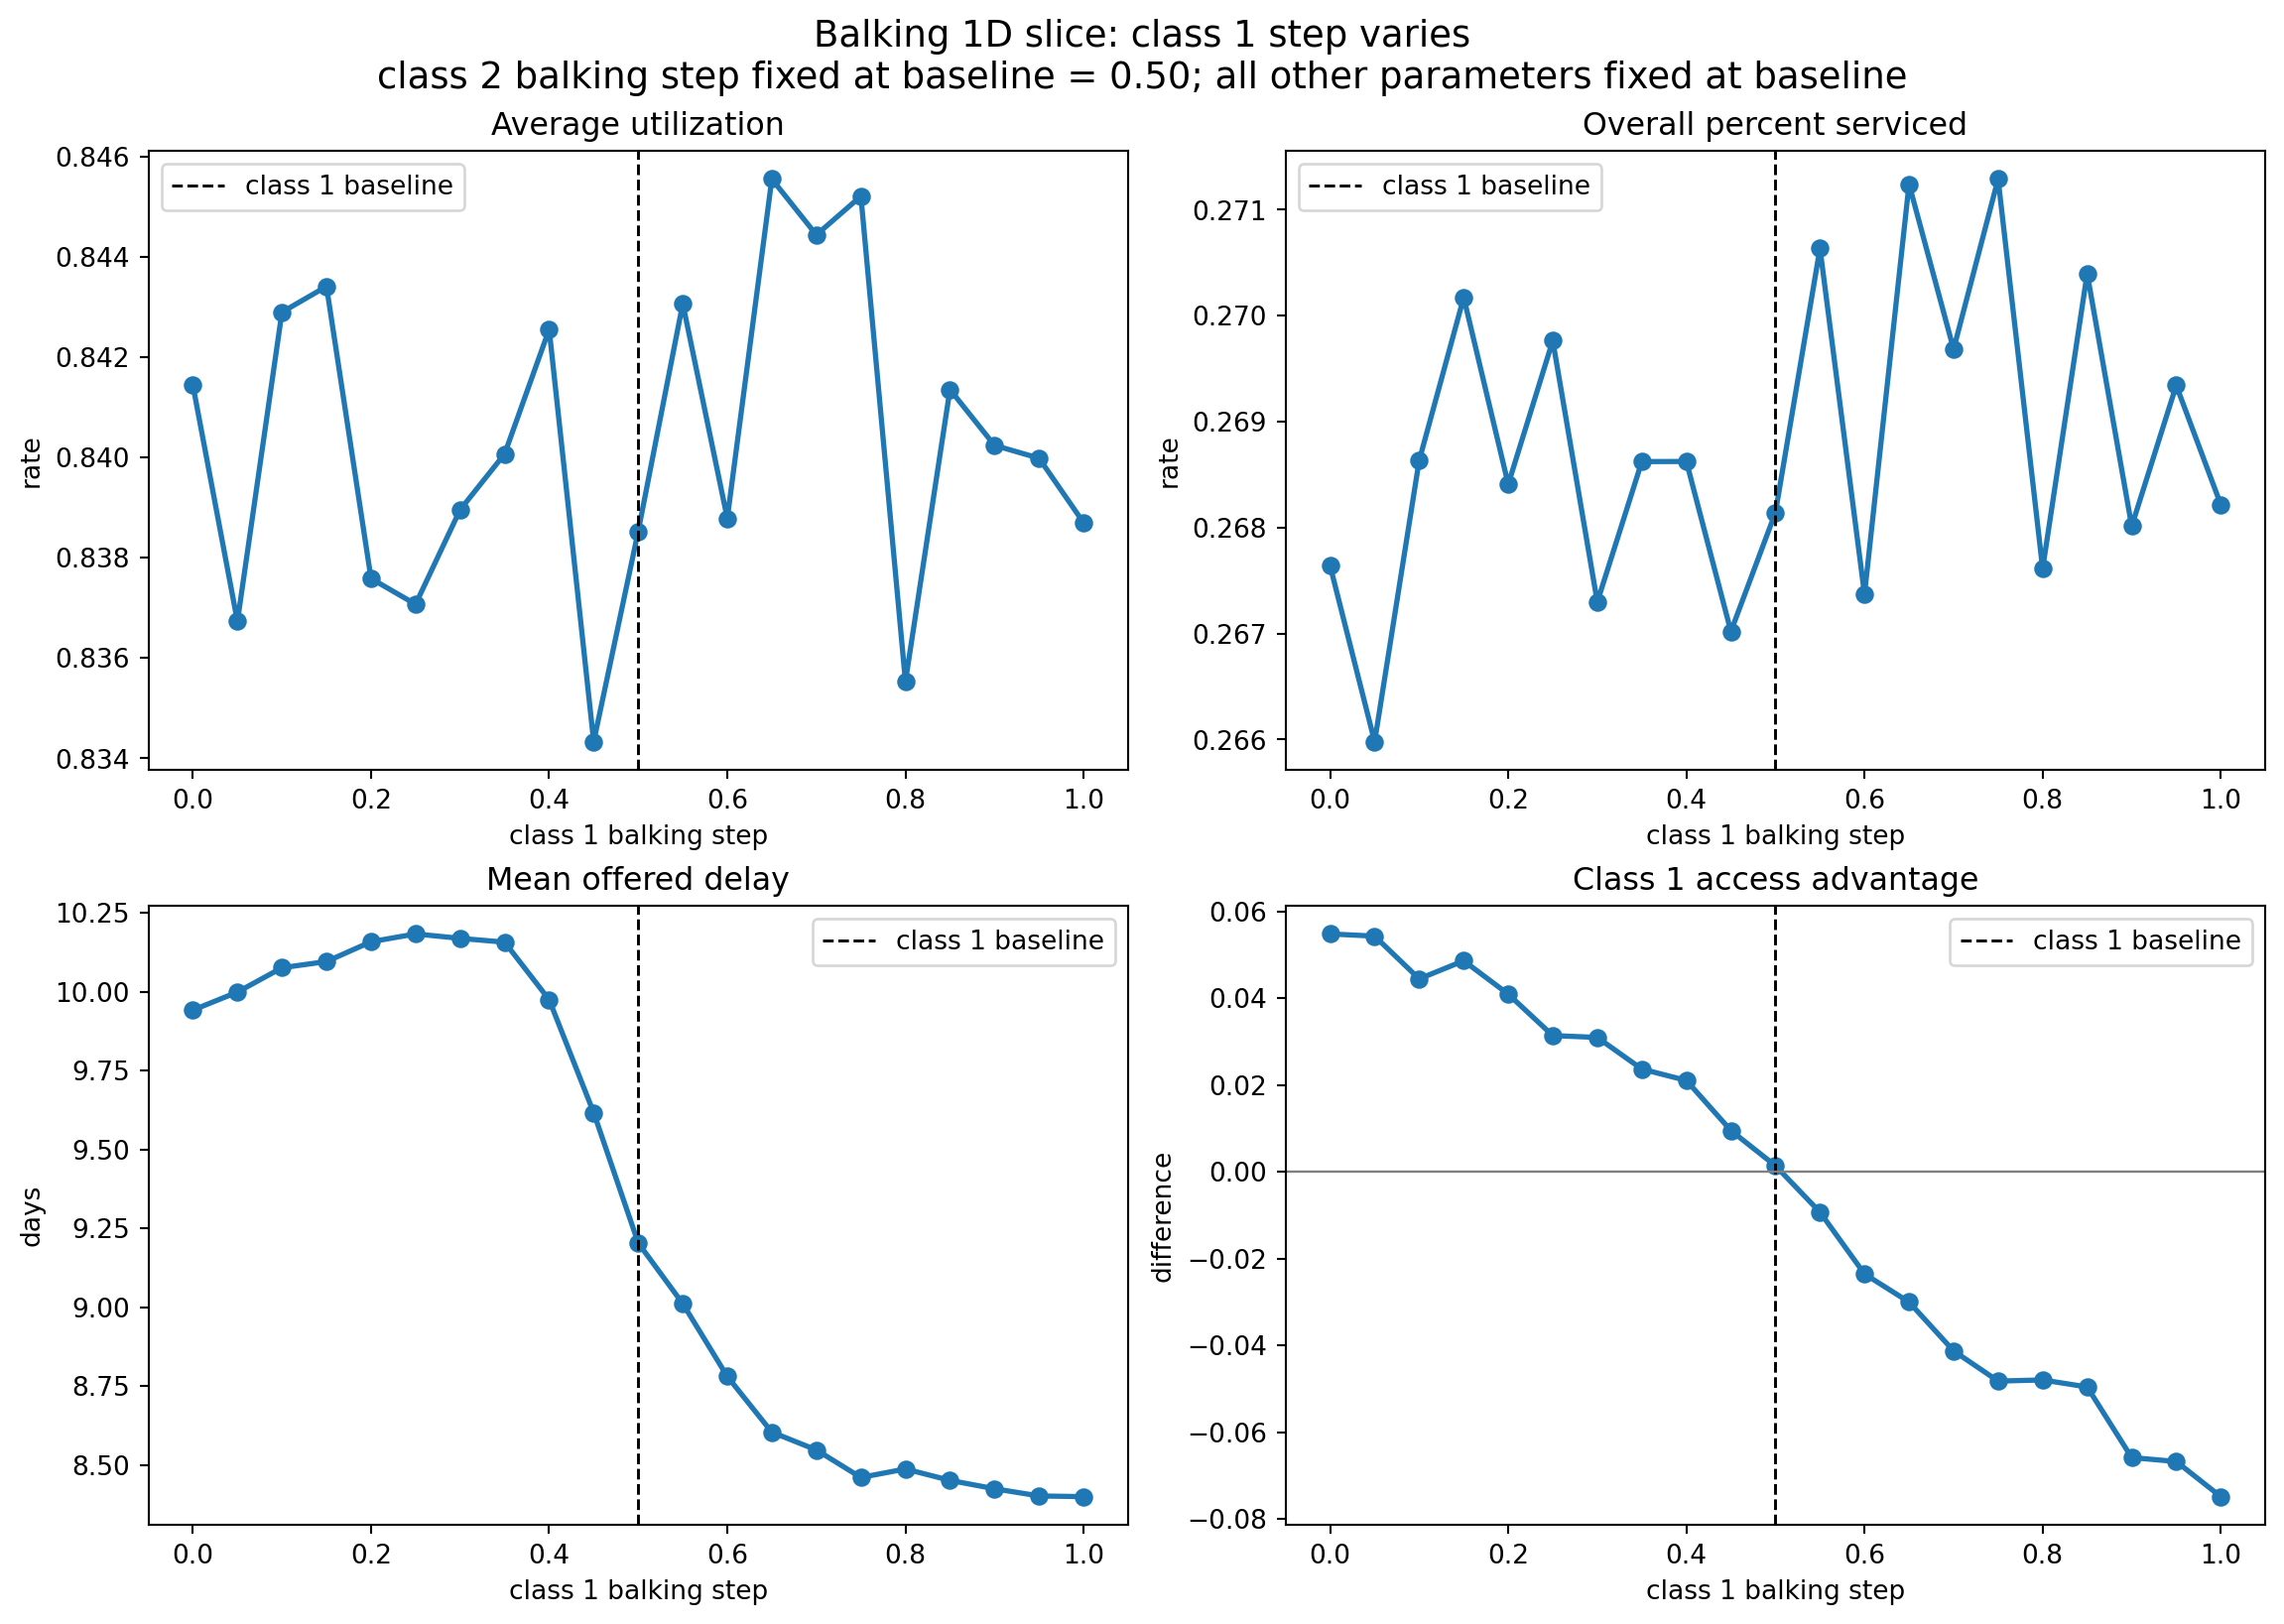

The table this chart was drawn from, first rows:
class_1_step, class_2_step, average_utilization, overall_percent_serviced, mean_accepted_booking_delay, mean_offered_booking_delay, class_1_percent_serviced, class_2_percent_serviced, class_1_mean_offered_booking_delay, class_2_mean_offered_booking_delay, access_advantage_class_1, delay_advantage_class_1
0.0, 0.5, 0.8414, 0.2676, 9.445, 9.942, 0.2949, 0.2401, 9.949, 9.935, 0.05477, -0.01467
0.05, 0.5, 0.8367, 0.266, 9.439, 9.999, 0.2934, 0.2391, 10.05, 9.946, 0.05427, -0.1076
0.1, 0.5, 0.8429, 0.2686, 9.46, 10.08, 0.2909, 0.2464, 10.05, 10.11, 0.04442, 0.05986
0.15, 0.5, 0.8434, 0.2702, 9.429, 10.1, 0.2944, 0.2458, 10.09, 10.1, 0.04858, 0.008548
0.2, 0.5, 0.8376, 0.2684, 9.429, 10.16, 0.2888, 0.2479, 10.18, 10.13, 0.04091, -0.04822
0.25, 0.5, 0.8371, 0.2698, 9.384, 10.18, 0.2855, 0.2541, 10.19, 10.18, 0.03135, -0.01242
0.3, 0.5, 0.839, 0.2673, 9.307, 10.17, 0.2827, 0.2518, 10.2, 10.14, 0.03093, -0.05973
0.35, 0.5, 0.8401, 0.2686, 9.247, 10.16, 0.2804, 0.2568, 10.13, 10.19, 0.02364, 0.06162
0.4, 0.5, 0.8426, 0.2686, 9.042, 9.975, 0.2791, 0.2581, 9.951, 9.999, 0.02101, 0.0482
0.45, 0.5, 0.8343, 0.267, 8.667, 9.617, 0.2718, 0.2623, 9.608, 9.625, 0.009484, 0.01684
0.5, 0.5, 0.8385, 0.2681, 8.24, 9.204, 0.2688, 0.2675, 9.192, 9.215, 0.001363, 0.02345
0.55, 0.5, 0.8431, 0.2706, 8.065, 9.012, 0.266, 0.2753, 8.998, 9.025, -0.009327, 0.02703
0.6, 0.5, 0.8388, 0.2674, 7.82, 8.781, 0.2555, 0.2791, 8.787, 8.774, -0.02356, -0.01284
0.65, 0.5, 0.8455, 0.2712, 7.635, 8.604, 0.2562, 0.2862, 8.61, 8.598, -0.03004, -0.01199
0.7, 0.5, 0.8444, 0.2697, 7.555, 8.548, 0.2489, 0.2902, 8.566, 8.529, -0.04128, -0.03687
0.75, 0.5, 0.8452, 0.2713, 7.458, 8.461, 0.2472, 0.2954, 8.461, 8.46, -0.04824, -0.000983
0.8, 0.5, 0.8355, 0.2676, 7.464, 8.487, 0.2435, 0.2915, 8.47, 8.504, -0.04798, 0.03371
0.85, 0.5, 0.8414, 0.2704, 7.404, 8.451, 0.2454, 0.295, 8.434, 8.468, -0.0496, 0.03426
0.9, 0.5, 0.8402, 0.268, 7.349, 8.425, 0.235, 0.3009, 8.422, 8.427, -0.06587, 0.005123
0.95, 0.5, 0.84, 0.2693, 7.306, 8.402, 0.2356, 0.3024, 8.416, 8.388, -0.06678, -0.02854
1.0, 0.5, 0.8387, 0.2682, 7.287, 8.4, 0.2308, 0.3056, 8.409, 8.39, -0.07487, -0.01913
